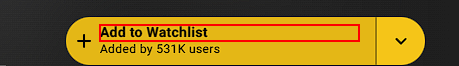
Workflow: Extract & Push

Step 1 [try]: find the element 'Add to Watchlist' in window '*IMDb*' (chrome.exe)

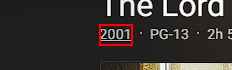
Step 2 [try]: get-text in window '*IMDb*' (chrome.exe)

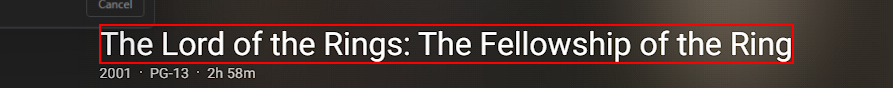
Step 3: get-text from the element in window '*IMDb*' (chrome.exe)

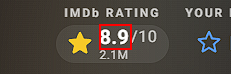
Step 4: get-text from the element in window '*IMDb*' (chrome.exe)

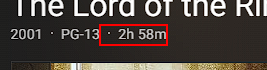
Step 5: get-text from the list item in window '*IMDb*' (chrome.exe)

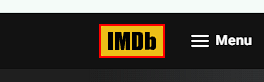
Step 6: click on the link 'home_img_holder' in window '*IMDb*' (chrome.exe)

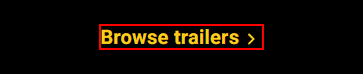
Step 7 [try]: find the link 'Browse trailers' in window 'IMDb: Ratings, Reviews, and Where to Watch the Best Movies & TV Shows' (chrome.exe)
